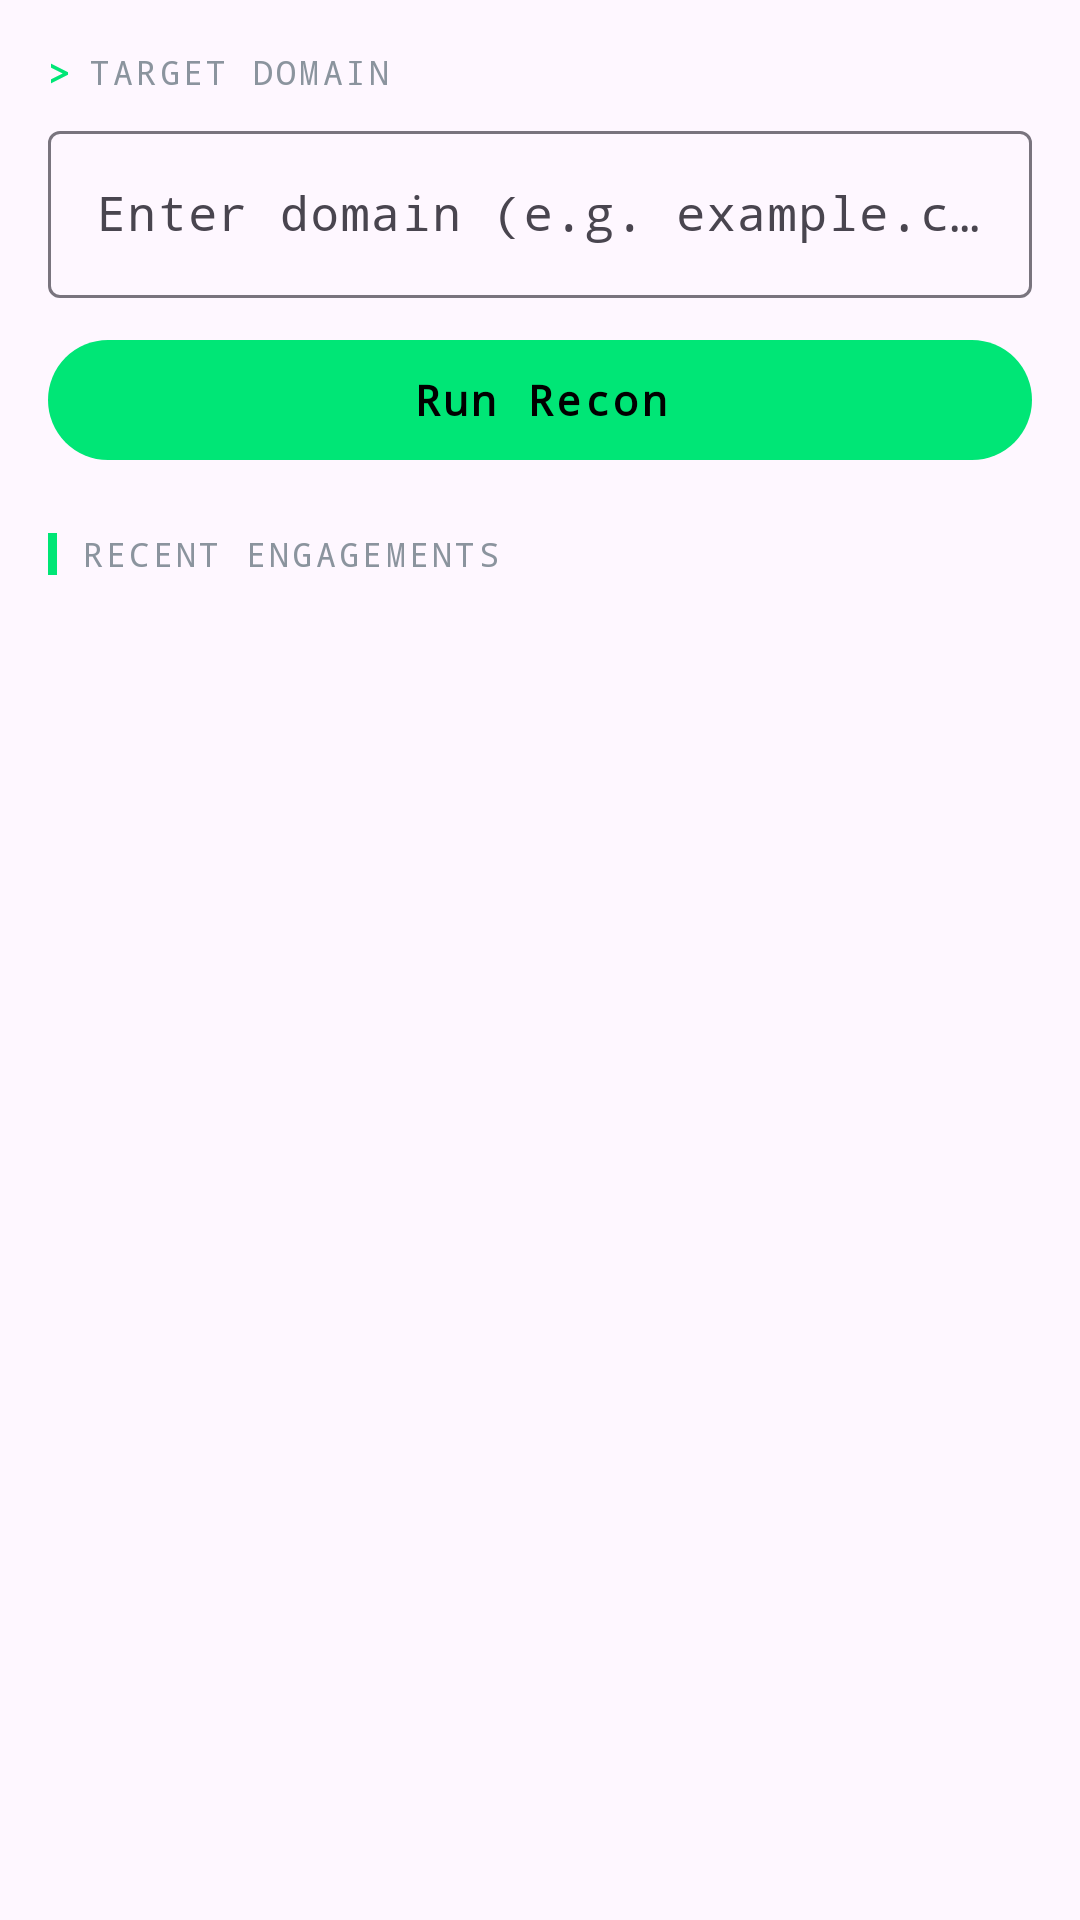

Layout XML and referenced resources for this Android screen:
<!-- AndroidManifest.xml: application theme Theme.WebRecon -->
<!-- res/layout/fragment_recon.xml -->
<?xml version="1.0" encoding="utf-8"?>
<LinearLayout
    xmlns:android="http://schemas.android.com/apk/res/android"
    xmlns:app="http://schemas.android.com/apk/res-auto"
    android:layout_width="match_parent"
    android:layout_height="match_parent"
    android:orientation="vertical"
    android:paddingTop="16dp">

    
    <LinearLayout
        android:layout_width="match_parent"
        android:layout_height="wrap_content"
        android:orientation="vertical"
        android:paddingHorizontal="16dp">

        
        <LinearLayout
            android:layout_width="match_parent"
            android:layout_height="wrap_content"
            android:orientation="horizontal"
            android:gravity="center_vertical"
            android:layout_marginBottom="6dp">

            <TextView
                android:layout_width="wrap_content"
                android:layout_height="wrap_content"
                android:text="&gt;"
                android:textColor="@color/hacker_green"
                android:textSize="12sp"
                android:fontFamily="monospace"
                android:textStyle="bold"
                android:layout_marginEnd="6dp" />

            <TextView
                android:layout_width="wrap_content"
                android:layout_height="wrap_content"
                android:text="TARGET DOMAIN"
                android:textSize="11sp"
                android:textColor="@color/on_surface_dim"
                android:fontFamily="monospace"
                android:textAllCaps="true"
                android:letterSpacing="0.1" />

        </LinearLayout>

        <com.google.android.material.textfield.TextInputLayout
            android:id="@+id/til_domain"
            android:layout_width="match_parent"
            android:layout_height="wrap_content"
            android:hint="@string/hint_domain"
            style="@style/Widget.Material3.TextInputLayout.OutlinedBox">

            <com.google.android.material.textfield.TextInputEditText
                android:id="@+id/et_domain"
                android:layout_width="match_parent"
                android:layout_height="wrap_content"
                android:inputType="textUri"
                android:maxLines="1"
                android:fontFamily="monospace"
                android:imeOptions="actionDone" />

        </com.google.android.material.textfield.TextInputLayout>

        <com.google.android.material.button.MaterialButton
            android:id="@+id/btn_run_recon"
            android:layout_width="match_parent"
            android:layout_height="wrap_content"
            android:layout_marginTop="10dp"
            android:text="@string/btn_run_recon"
            android:fontFamily="monospace"
            android:textStyle="bold"
            android:letterSpacing="0.08" />

    </LinearLayout>

    
    <LinearLayout
        android:layout_width="match_parent"
        android:layout_height="wrap_content"
        android:orientation="horizontal"
        android:gravity="center_vertical"
        android:paddingHorizontal="16dp"
        android:layout_marginTop="20dp"
        android:layout_marginBottom="6dp">

        <View
            android:layout_width="3dp"
            android:layout_height="14dp"
            android:background="@color/hacker_green"
            android:layout_marginEnd="8dp" />

        <TextView
            android:layout_width="wrap_content"
            android:layout_height="wrap_content"
            android:text="@string/label_recent"
            android:textSize="11sp"
            android:textColor="@color/on_surface_dim"
            android:fontFamily="monospace"
            android:textAllCaps="true"
            android:letterSpacing="0.1" />

    </LinearLayout>

    <androidx.recyclerview.widget.RecyclerView
        android:id="@+id/rv_recent"
        android:layout_width="match_parent"
        android:layout_height="0dp"
        android:layout_weight="1"
        android:clipToPadding="false"
        android:paddingBottom="8dp" />

</LinearLayout>
<!-- resources referenced by this layout -->
<resources>
  <color name="hacker_green">#00E676</color>
  <color name="on_surface_dim">#8B949E</color>
  <string name="btn_run_recon">Run Recon</string>
  <string name="hint_domain">Enter domain (e.g. example.com)</string>
  <string name="label_recent">Recent engagements</string>
  <style name="Theme.WebRecon" parent="Base.Theme.WebRecon" />
  <style name="Base.Theme.WebRecon" parent="Theme.Material3.DayNight.NoActionBar">
          <item name="colorPrimary">@color/hacker_green</item>
          <item name="colorPrimaryVariant">@color/hacker_green_dark</item>
          <item name="colorOnPrimary">@color/black</item>
          <item name="colorSecondary">@color/hacker_green_dark</item>
          <item name="colorOnSecondary">@color/black</item>
      </style>
  <color name="hacker_green_dark">#00B248</color>
  <color name="black">#FF000000</color>
</resources>
